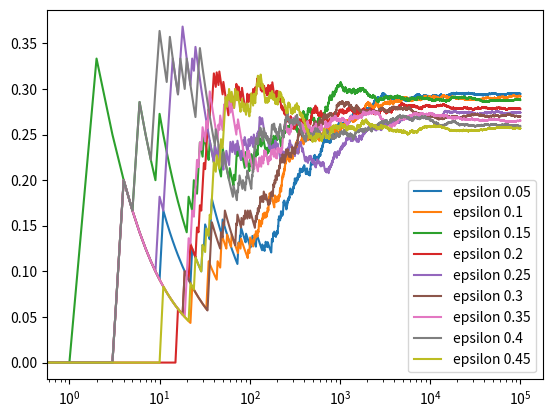

This chart was generated by the following Python code:
import numpy as np
import matplotlib.pyplot as plt

class Bandit(object):

    def __init__(self, probability_of_1):
        self.p_of_1 = probability_of_1

    def play(self):
        if np.random.uniform() < self.p_of_1:
            return 1
        return 0


class Environment(object):

    def __init__(self):
        self.bandit_1 = Bandit(0.1)
        self.bandit_2 = Bandit(0.2)
        self.bandit_3 = Bandit(0.3)

    def play_bandit(self, num):
        if num == 1:
            return self.bandit_1.play()
        if num == 2:
            return self.bandit_2.play()
        return self.bandit_3.play()


class Agent(object):

    def __init__(self, environment, epsilon, best_bandit_num=1):
        self.environment = environment
        self.epsilon = epsilon
        self.best_bandit_num = best_bandit_num
        self.result = np.array([0,0,0])
        self.attempts = np.array([0.0001,0.0001,0.0001])

    def play(self):

        if np.random.uniform() < self.epsilon:
            bandit_num = np.random.randint(1,4,size=1)[0]
        else:
            bandit_num = self.best_bandit_num

        success = self.environment.play_bandit(bandit_num)
        self.attempts[bandit_num-1] += 1
        if success == 1:
            self.result[bandit_num-1] += 1
            self.best_bandit_num = \
                np.argmax(self.result/self.attempts) + 1
        
        return success


def main():

    attempts = [0.05, 0.1, 0.15, 0.2, 0.25, 0.3, 0.35, 0.4, 0.45]
    num_plays = 100000
    best_total = 0
    best_epsilon = 0

    for attempt in attempts:
        epsilon = attempt
        env = Environment()
        agent = Agent(env, epsilon)

        data = np.empty(num_plays)
        for i in range(num_plays):
            data[i] = agent.play()
             
        
        print("Agent played {} times (epsilon={})".format(num_plays, epsilon))
        print("Bandit 1 wins: {}".format(agent.result[0]))
        print("Bandit 2 wins: {}".format(agent.result[1]))
        print("Bandit 3 wins: {}".format(agent.result[2]))
        total = np.sum(agent.result)
        print("Total wins: {}".format(total))

        cumulative_average = np.cumsum(data) / (np.arange(num_plays) + 1)
        if total > best_total:
            best_total = total
            best_epsilon = epsilon
        plt.plot(cumulative_average, label="epsilon {}".format(attempt))

    print("Best epsilon {} with total wins {}".format(best_epsilon, best_total))
    plt.legend()
    plt.xscale('log')
    plt.show()

if __name__ == "__main__":
    main()
